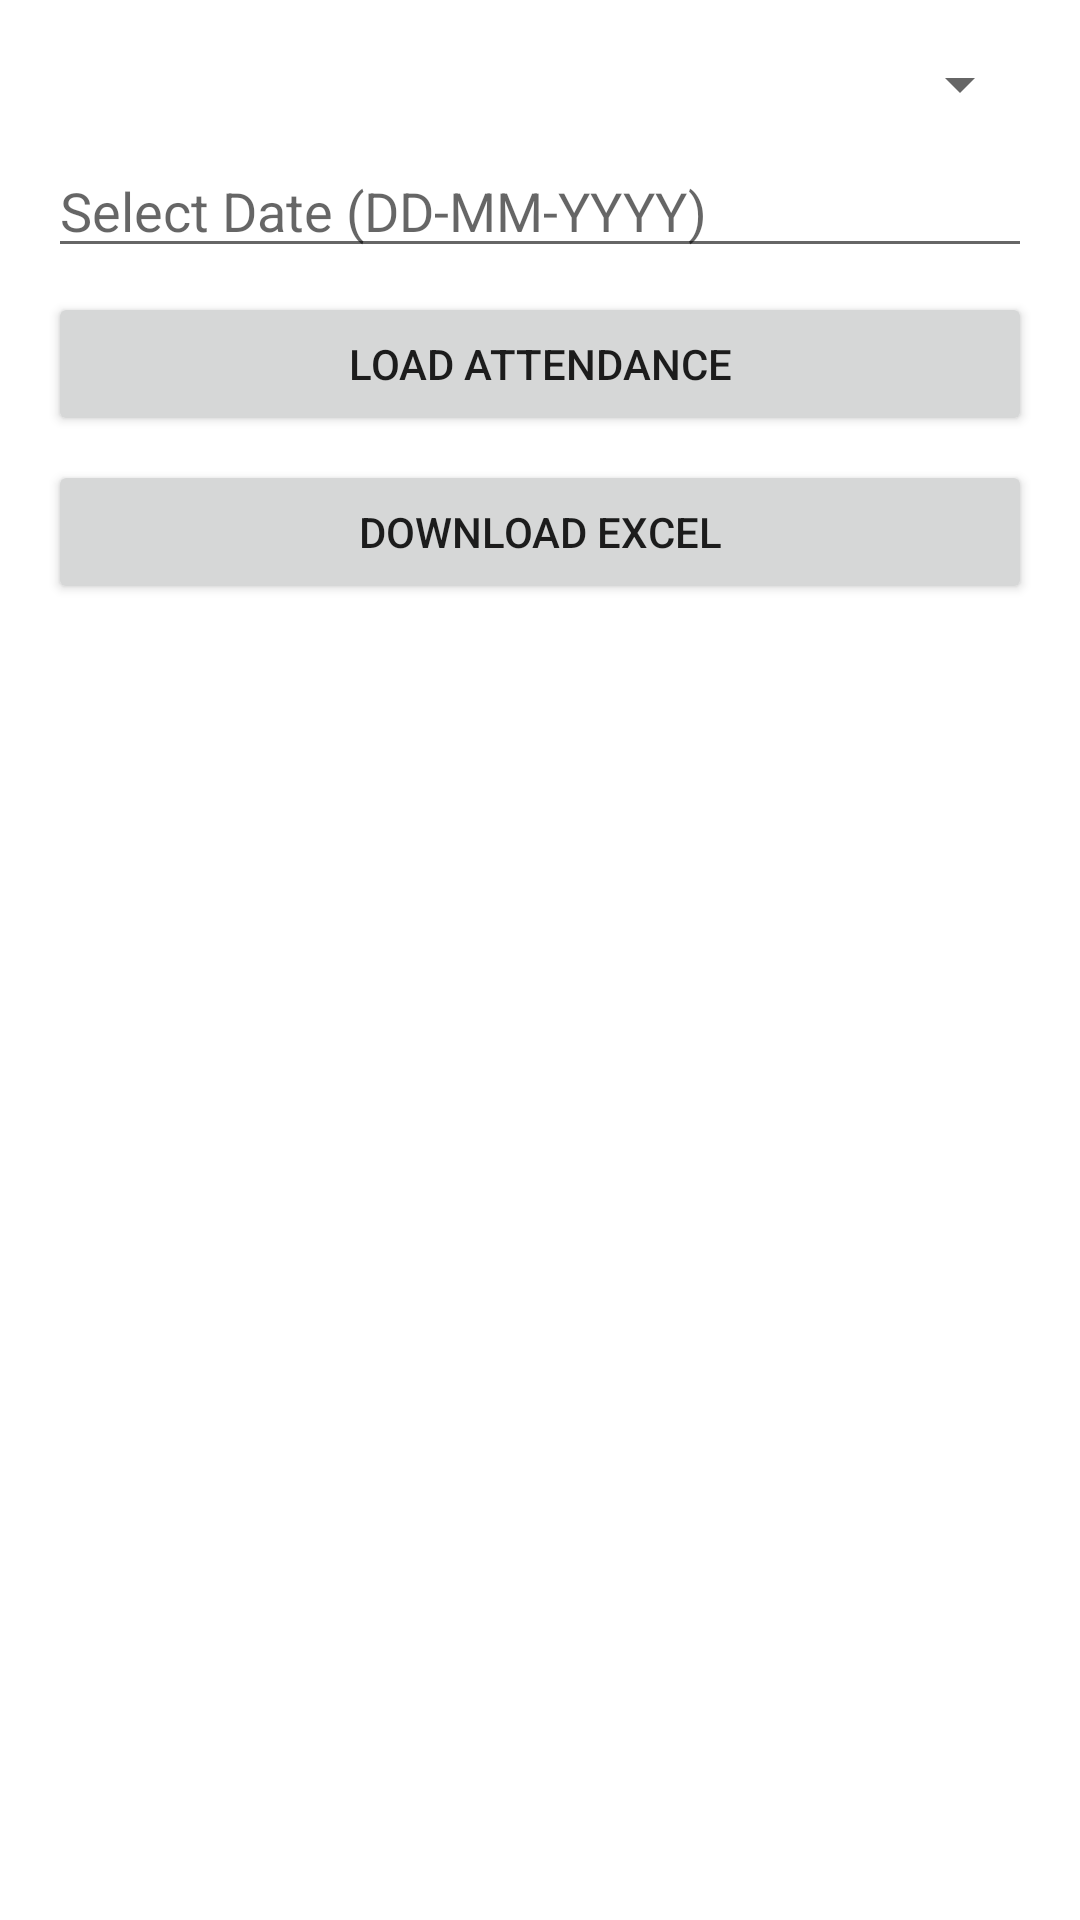

Android layout source for this screen:
<!-- AndroidManifest.xml: application theme Theme.ACETCSE -->
<!-- res/layout/activity_attendance_view.xml -->
<LinearLayout xmlns:android="http://schemas.android.com/apk/res/android"
    xmlns:tools="http://schemas.android.com/tools"
    android:id="@+id/main"
    android:layout_width="match_parent"
    android:layout_height="match_parent"
    android:orientation="vertical"
    android:padding="16dp"
    tools:context=".ui.dashboard.AttendanceViewActivity">

    <Spinner
        android:id="@+id/spinnerClass"
        android:layout_width="match_parent"
        android:layout_height="wrap_content"
        android:layout_marginBottom="8dp" />

    <EditText
        android:id="@+id/editDate"
        android:layout_width="match_parent"
        android:layout_height="wrap_content"
        android:hint="Select Date (DD-MM-YYYY)"
        android:focusable="false"
        android:clickable="true"
        android:layout_marginBottom="8dp" />

    <Button
        android:id="@+id/btnLoad"
        android:layout_width="match_parent"
        android:layout_height="wrap_content"
        android:text="Load Attendance"
        android:layout_marginBottom="8dp" />

    <Button
        android:id="@+id/btnDownload"
        android:layout_width="match_parent"
        android:layout_height="wrap_content"
        android:text="Download Excel"
        android:layout_marginBottom="16dp" />

    <ScrollView
        android:layout_width="match_parent"
        android:layout_height="0dp"
        android:layout_weight="1">

        <LinearLayout
            android:id="@+id/attendanceDataText"
            android:layout_width="match_parent"
            android:layout_height="wrap_content"
            android:orientation="vertical" />
    </ScrollView>
</LinearLayout>
<!-- resources referenced by this layout -->
<resources>
  <style name="Theme.ACETCSE" parent="Theme.MaterialComponents.DayNight.DarkActionBar">
          
          <item name="colorPrimary">@color/purple_500</item>
          <item name="colorPrimaryVariant">@color/purple_700</item>
          <item name="colorOnPrimary">@color/white</item>
          
          <item name="colorSecondary">@color/teal_200</item>
          <item name="colorSecondaryVariant">@color/teal_700</item>
          <item name="colorOnSecondary">@color/black</item>
          
          <item name="android:statusBarColor">?attr/colorPrimaryVariant</item>
          
      </style>
  <color name="purple_500">#FF6200EE</color>
  <color name="purple_700">#FF3700B3</color>
  <color name="white">#FFFFFFFF</color>
  <color name="teal_200">#FF03DAC5</color>
  <color name="teal_700">#FF018786</color>
  <color name="black">#FF000000</color>
</resources>
